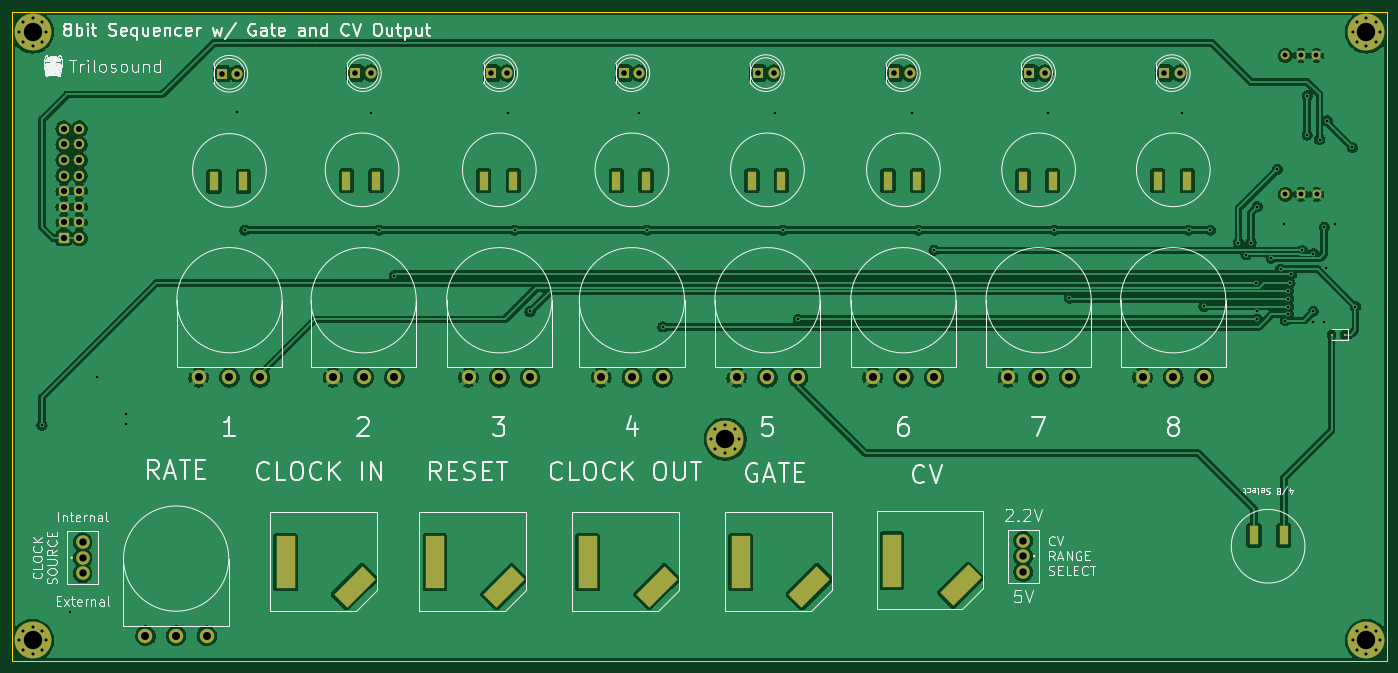
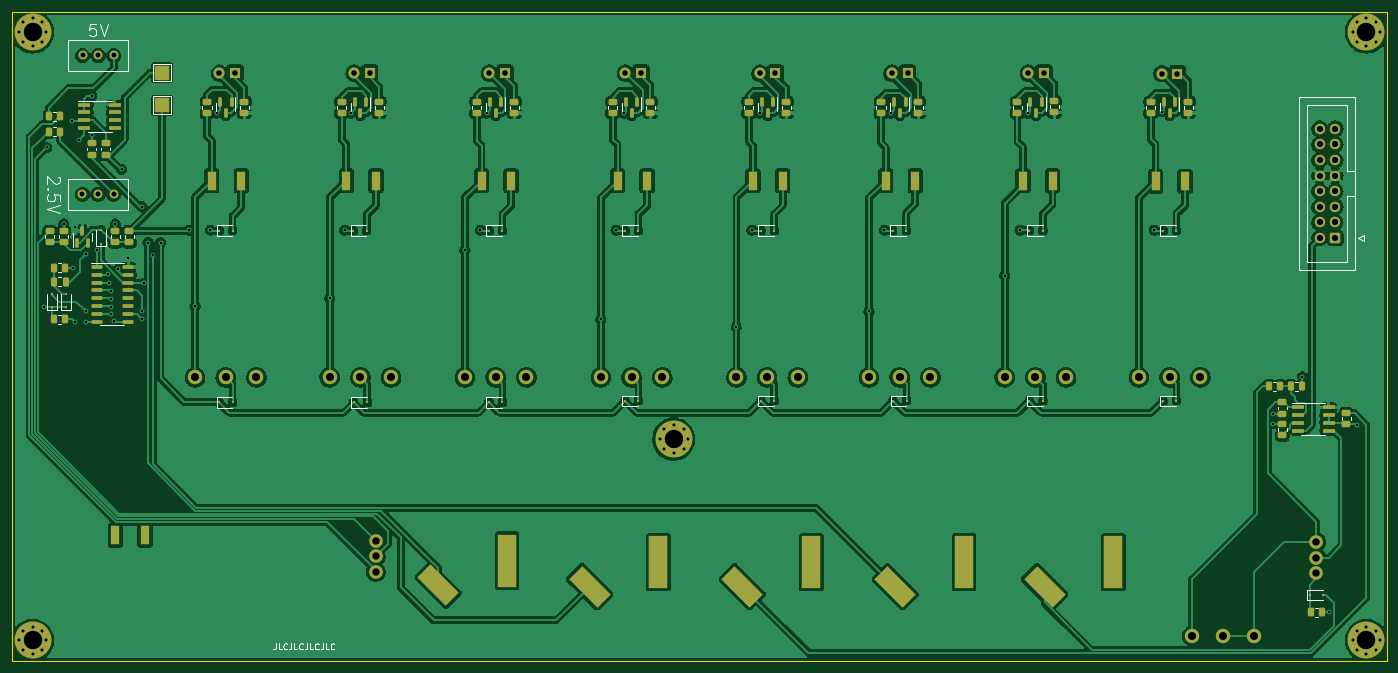
Circuit board: 11 layer files. Board 223.8 x 105.7 mm.
- bottom_copper: SEQUENCER-B_Cu.gbr (479518 bytes)
- bottom_mask: SEQUENCER-B_Mask.gbr (13053 bytes)
- paste: SEQUENCER-B_Paste.gbr (7595 bytes)
- bottom_silk: SEQUENCER-B_Silkscreen.gbr (15765 bytes)
- outline: SEQUENCER-Edge_Cuts.gbr (690 bytes)
- top_copper: SEQUENCER-F_Cu.gbr (296233 bytes)
- top_mask: SEQUENCER-F_Mask.gbr (6432 bytes)
- paste: SEQUENCER-F_Paste.gbr (563 bytes)
- top_silk: SEQUENCER-F_Silkscreen.gbr (108647 bytes)
- drill: SEQUENCER-NPTH.drl (295 bytes)
- drill: SEQUENCER-PTH.drl (4678 bytes)

=== bottom_copper: SEQUENCER-B_Cu.gbr (479518 bytes, source omitted) ===
=== bottom_mask: SEQUENCER-B_Mask.gbr (13053 bytes, source omitted) ===
=== paste: SEQUENCER-B_Paste.gbr (7595 bytes, source omitted) ===
=== bottom_silk: SEQUENCER-B_Silkscreen.gbr (15765 bytes, source omitted) ===
=== outline: SEQUENCER-Edge_Cuts.gbr ===
%TF.GenerationSoftware,KiCad,Pcbnew,(6.0.0-0)*%
%TF.CreationDate,2022-11-09T21:30:41-05:00*%
%TF.ProjectId,SEQUENCER,53455155-454e-4434-9552-2e6b69636164,rev?*%
%TF.SameCoordinates,Original*%
%TF.FileFunction,Profile,NP*%
%FSLAX46Y46*%
G04 Gerber Fmt 4.6, Leading zero omitted, Abs format (unit mm)*
G04 Created by KiCad (PCBNEW (6.0.0-0)) date 2022-11-09 21:30:41*
%MOMM*%
%LPD*%
G01*
G04 APERTURE LIST*
%TA.AperFunction,Profile*%
%ADD10C,0.150000*%
%TD*%
G04 APERTURE END LIST*
D10*
X97282000Y-66802000D02*
X321056000Y-66802000D01*
X321056000Y-66802000D02*
X321056000Y-172466000D01*
X321056000Y-172466000D02*
X97282000Y-172466000D01*
X97282000Y-172466000D02*
X97282000Y-66802000D01*
M02*

=== top_copper: SEQUENCER-F_Cu.gbr (296233 bytes, source omitted) ===
=== top_mask: SEQUENCER-F_Mask.gbr (6432 bytes, source omitted) ===
=== paste: SEQUENCER-F_Paste.gbr ===
%TF.GenerationSoftware,KiCad,Pcbnew,(6.0.0-0)*%
%TF.CreationDate,2022-11-09T21:30:40-05:00*%
%TF.ProjectId,SEQUENCER,53455155-454e-4434-9552-2e6b69636164,rev?*%
%TF.SameCoordinates,Original*%
%TF.FileFunction,Paste,Top*%
%TF.FilePolarity,Positive*%
%FSLAX46Y46*%
G04 Gerber Fmt 4.6, Leading zero omitted, Abs format (unit mm)*
G04 Created by KiCad (PCBNEW (6.0.0-0)) date 2022-11-09 21:30:40*
%MOMM*%
%LPD*%
G01*
G04 APERTURE LIST*
%ADD10R,0.500000X0.500000*%
G04 APERTURE END LIST*
D10*
%TO.C,D29*%
X312082000Y-119380000D03*
X314282000Y-119380000D03*
%TD*%
M02*

=== top_silk: SEQUENCER-F_Silkscreen.gbr (108647 bytes, source omitted) ===
=== drill: SEQUENCER-NPTH.drl ===
M48
; DRILL file {KiCad (6.0.0-0)} date Wednesday, November 09, 2022 at 09:30:43 PM
; FORMAT={-:-/ absolute / inch / decimal}
; #@! TF.CreationDate,2022-11-09T21:30:43-05:00
; #@! TF.GenerationSoftware,Kicad,Pcbnew,(6.0.0-0)
; #@! TF.FileFunction,NonPlated,1,2,NPTH
FMAT,2
INCH
%
G90
G05
T0
M30

=== drill: SEQUENCER-PTH.drl ===
M48
; DRILL file {KiCad (6.0.0-0)} date Wednesday, November 09, 2022 at 09:30:43 PM
; FORMAT={-:-/ absolute / inch / decimal}
; #@! TF.CreationDate,2022-11-09T21:30:43-05:00
; #@! TF.GenerationSoftware,Kicad,Pcbnew,(6.0.0-0)
; #@! TF.FileFunction,Plated,1,2,PTH
FMAT,2
INCH
; #@! TA.AperFunction,Plated,PTH,ViaDrill
T1C0.0157
; #@! TA.AperFunction,Plated,PTH,ComponentDrill
T2C0.0197
; #@! TA.AperFunction,Plated,PTH,ComponentDrill
T3C0.0315
; #@! TA.AperFunction,Plated,PTH,ComponentDrill
T4C0.0354
; #@! TA.AperFunction,Plated,PTH,ComponentDrill
T5C0.0394
; #@! TA.AperFunction,Plated,PTH,ComponentDrill
T6C0.0472
; #@! TA.AperFunction,Plated,PTH,ComponentDrill
T7C0.0512
; #@! TA.AperFunction,Plated,PTH,ComponentDrill
T8C0.1181
%
G90
G05
T1
X4.02Y-5.28
X4.2Y-6.48
X4.37Y-4.97
X4.56Y-5.21
X4.56Y-5.27
X5.27Y-3.27
X5.32Y-4.03
X6.13Y-3.28
X6.18Y-4.03
X6.279Y-4.321
X7.01Y-3.28
X7.05Y-4.03
X7.1485Y-4.5515
X7.85Y-3.28
X7.9Y-4.03
X8.0Y-4.65
X8.72Y-3.28
X8.77Y-4.03
X8.8673Y-4.6027
X9.6Y-3.28
X9.64Y-4.03
X9.7385Y-4.1585
X10.47Y-3.28
X10.51Y-4.03
X10.6057Y-4.4657
X11.33Y-3.28
X11.37Y-4.03
X11.4685Y-4.5185
X11.51Y-4.03
X11.69Y-4.11
X11.74Y-4.1885
X11.77Y-4.11
X11.7991Y-4.37
X11.8068Y-4.5485
X11.81Y-3.88
X11.81Y-4.6
X11.9Y-4.21
X11.94Y-3.64
X11.96Y-4.28
X11.98Y-3.99
X11.99Y-4.61
X12.01Y-4.42
X12.01Y-4.47
X12.01Y-4.52
X12.01Y-4.57
X12.02Y-4.37
X12.0294Y-4.313
X12.1Y-4.16
X12.13Y-3.17
X12.13Y-3.42
X12.17Y-4.18
X12.17Y-4.55
X12.17Y-4.62
X12.21Y-3.45
X12.24Y-4.01
X12.24Y-4.62
X12.25Y-4.27
X12.26Y-3.33
X12.31Y-3.99
X12.42Y-3.5
X12.44Y-4.52
T2
X3.8714Y-2.76
X3.8714Y-6.66
X3.8974Y-2.6974
X3.8974Y-2.8226
X3.8974Y-6.5974
X3.8974Y-6.7226
X3.96Y-2.6714
X3.96Y-2.8486
X3.96Y-6.5714
X3.96Y-6.7486
X4.0226Y-2.6974
X4.0226Y-2.8226
X4.0226Y-6.5974
X4.0226Y-6.7226
X4.0486Y-2.76
X4.0486Y-6.66
X8.3114Y-5.37
X8.3374Y-5.3074
X8.3374Y-5.4326
X8.4Y-5.2814
X8.4Y-5.4586
X8.4626Y-5.3074
X8.4626Y-5.4326
X8.4886Y-5.37
X12.4214Y-2.76
X12.4214Y-6.66
X12.4474Y-2.6974
X12.4474Y-2.8226
X12.4474Y-6.5974
X12.4474Y-6.7226
X12.51Y-2.6714
X12.51Y-2.8486
X12.51Y-6.5714
X12.51Y-6.7486
X12.5726Y-2.6974
X12.5726Y-2.8226
X12.5726Y-6.5974
X12.5726Y-6.7226
X12.5986Y-2.76
X12.5986Y-6.66
T3
X11.99Y-2.91
X11.9904Y-3.8
X12.09Y-2.91
X12.0904Y-3.8
X12.19Y-2.91
X12.1904Y-3.8
T4
X5.1713Y-3.0278
X5.2713Y-3.0278
X6.0272Y-3.0237
X6.1272Y-3.0237
X6.9015Y-3.0237
X7.0015Y-3.0237
X7.7481Y-3.0237
X7.8481Y-3.0237
X8.6103Y-3.0237
X8.7103Y-3.0237
X9.4821Y-3.0237
X9.5821Y-3.0237
X10.3488Y-3.0237
X10.4488Y-3.0237
X11.2121Y-3.0237
X11.3121Y-3.0237
T5
X4.16Y-3.38
X4.16Y-3.48
X4.16Y-3.58
X4.16Y-3.68
X4.16Y-3.78
X4.16Y-3.88
X4.16Y-3.98
X4.16Y-4.08
X4.26Y-3.38
X4.26Y-3.48
X4.26Y-3.58
X4.26Y-3.68
X4.26Y-3.78
X4.26Y-3.88
X4.26Y-3.98
X4.26Y-4.08
T6
X4.28Y-6.03
X4.28Y-6.13
X4.28Y-6.23
X10.31Y-6.02
X10.31Y-6.12
X10.31Y-6.22
T7
X4.6831Y-6.6298
X4.88Y-6.6298
X5.0248Y-4.9734
X5.0769Y-6.6298
X5.2217Y-4.9734
X5.4185Y-4.9734
X5.8853Y-4.9737
X6.0821Y-4.9737
X6.279Y-4.9737
X6.7548Y-4.9737
X6.9517Y-4.9737
X7.1485Y-4.9737
X7.6048Y-4.9737
X7.8017Y-4.9737
X7.9985Y-4.9737
X8.4736Y-4.9737
X8.6705Y-4.9737
X8.8673Y-4.9737
X9.3448Y-4.9737
X9.5417Y-4.9737
X9.7385Y-4.9737
X10.212Y-4.9737
X10.4088Y-4.9737
X10.6057Y-4.9737
X11.0748Y-4.9737
X11.2717Y-4.9737
X11.4685Y-4.9737
T8
X3.96Y-2.76
X3.96Y-6.66
X8.4Y-5.37
X12.51Y-2.76
X12.51Y-6.66
T5
G00X5.1217Y-3.7469
M15
G01X5.1217Y-3.6878
M16
G05
G00X5.3117Y-3.7469
M15
G01X5.3117Y-3.6878
M16
G05
G00X5.5821Y-6.0407
M15
G01X5.5821Y-6.277
M16
G05
G00X5.9721Y-3.7432
M15
G01X5.9721Y-3.6842
M16
G05
G00X6.0791Y-6.26
M15
G01X5.9678Y-6.3713
M16
G05
G00X6.1621Y-3.7432
M15
G01X6.1621Y-3.6842
M16
G05
G00X6.5385Y-6.0407
M15
G01X6.5385Y-6.277
M16
G05
G00X6.8517Y-3.7432
M15
G01X6.8517Y-3.6842
M16
G05
G00X7.0356Y-6.26
M15
G01X6.9242Y-6.3713
M16
G05
G00X7.0417Y-3.7432
M15
G01X7.0417Y-3.6842
M16
G05
G00X7.5185Y-6.0407
M15
G01X7.5185Y-6.277
M16
G05
G00X7.7017Y-3.7432
M15
G01X7.7017Y-3.6842
M16
G05
G00X7.8917Y-3.7432
M15
G01X7.8917Y-3.6842
M16
G05
G00X8.0156Y-6.26
M15
G01X7.9042Y-6.3713
M16
G05
G00X8.4985Y-6.0407
M15
G01X8.4985Y-6.277
M16
G05
G00X8.5705Y-3.7432
M15
G01X8.5705Y-3.6842
M16
G05
G00X8.7605Y-3.7432
M15
G01X8.7605Y-3.6842
M16
G05
G00X8.9956Y-6.26
M15
G01X8.8842Y-6.3713
M16
G05
G00X9.4421Y-3.7432
M15
G01X9.4421Y-3.6842
M16
G05
G00X9.4685Y-6.0307
M15
G01X9.4685Y-6.267
M16
G05
G00X9.6321Y-3.7432
M15
G01X9.6321Y-3.6842
M16
G05
G00X9.9656Y-6.25
M15
G01X9.8542Y-6.3613
M16
G05
G00X10.3088Y-3.7432
M15
G01X10.3088Y-3.6842
M16
G05
G00X10.4988Y-3.7432
M15
G01X10.4988Y-3.6842
M16
G05
G00X11.1721Y-3.7432
M15
G01X11.1721Y-3.6842
M16
G05
G00X11.3621Y-3.7432
M15
G01X11.3621Y-3.6842
M16
G05
G00X11.79Y-5.9568
M15
G01X11.79Y-6.0158
M16
G05
G00X11.98Y-5.9568
M15
G01X11.98Y-6.0158
M16
G05
T0
M30

